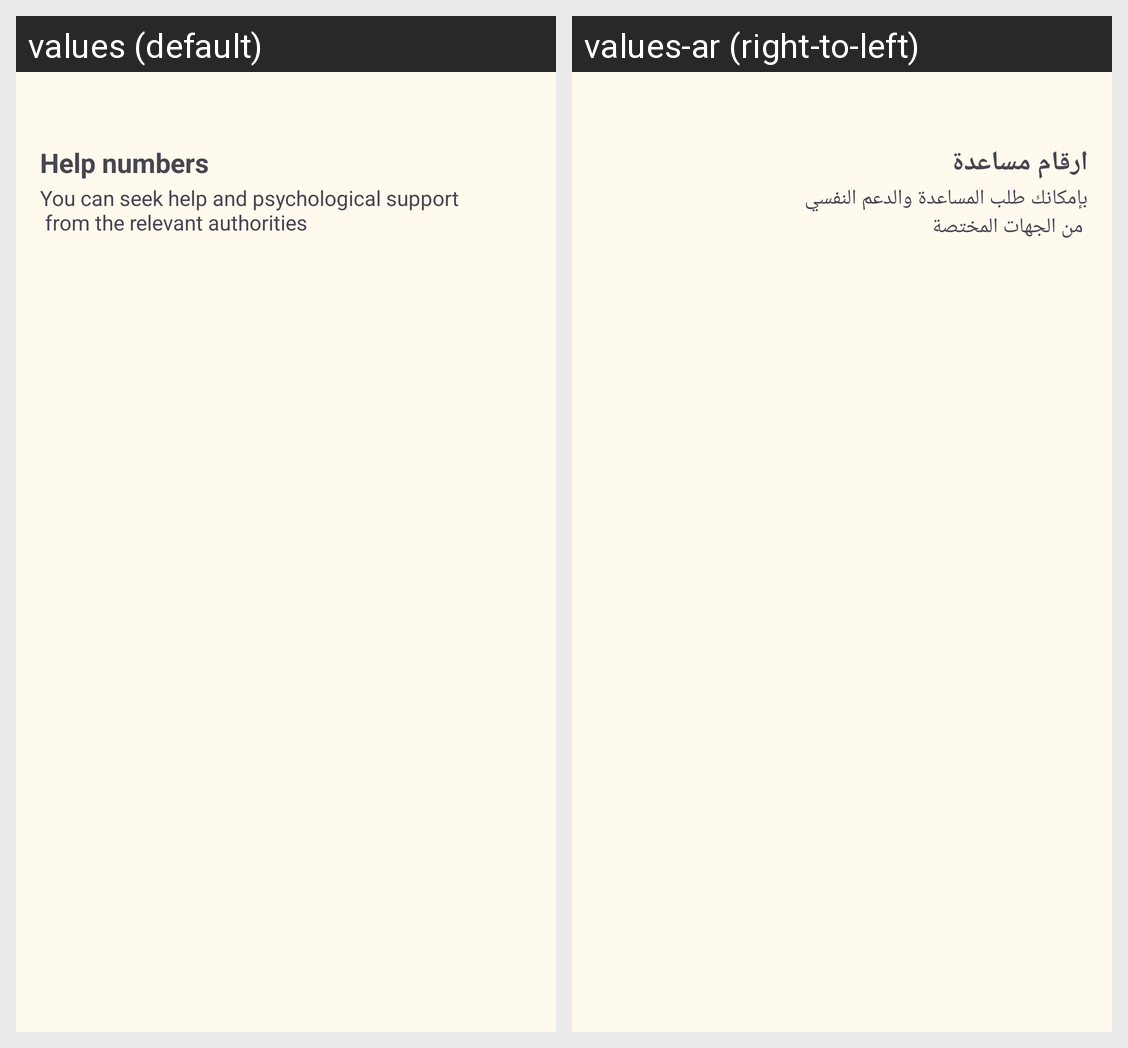

This grid shows one Android layout under two languages. Give, for every string resource on the screen, its name, the default text and each shown locale's text.
Android screen res/layout/fragment_number_helping.xml rendered under 2 locales, left to right: values (default), values-ar (right-to-left). Device: Nexus 5 (rendered at 1080×1920; each locale shown at half size, 540×960, under a caption strip naming it); theme Theme.MyProject.
Strings drawn on this screen, with the default value and each locale's value (text and hints the layout hard-codes, and strings that could not be matched under every locale, appear in the picture but are not listed):

you_can_seek_help_and_psychological_support_n_from_the_relevant_authorities
  values: You can seek help and psychological support 
       from the relevant authorities
  values-ar: بإمكانك طلب المساعدة والدعم النفسي 
       من الجهات المختصة

help_numbers
  values: Help numbers
  values-ar: ارقام مساعدة
